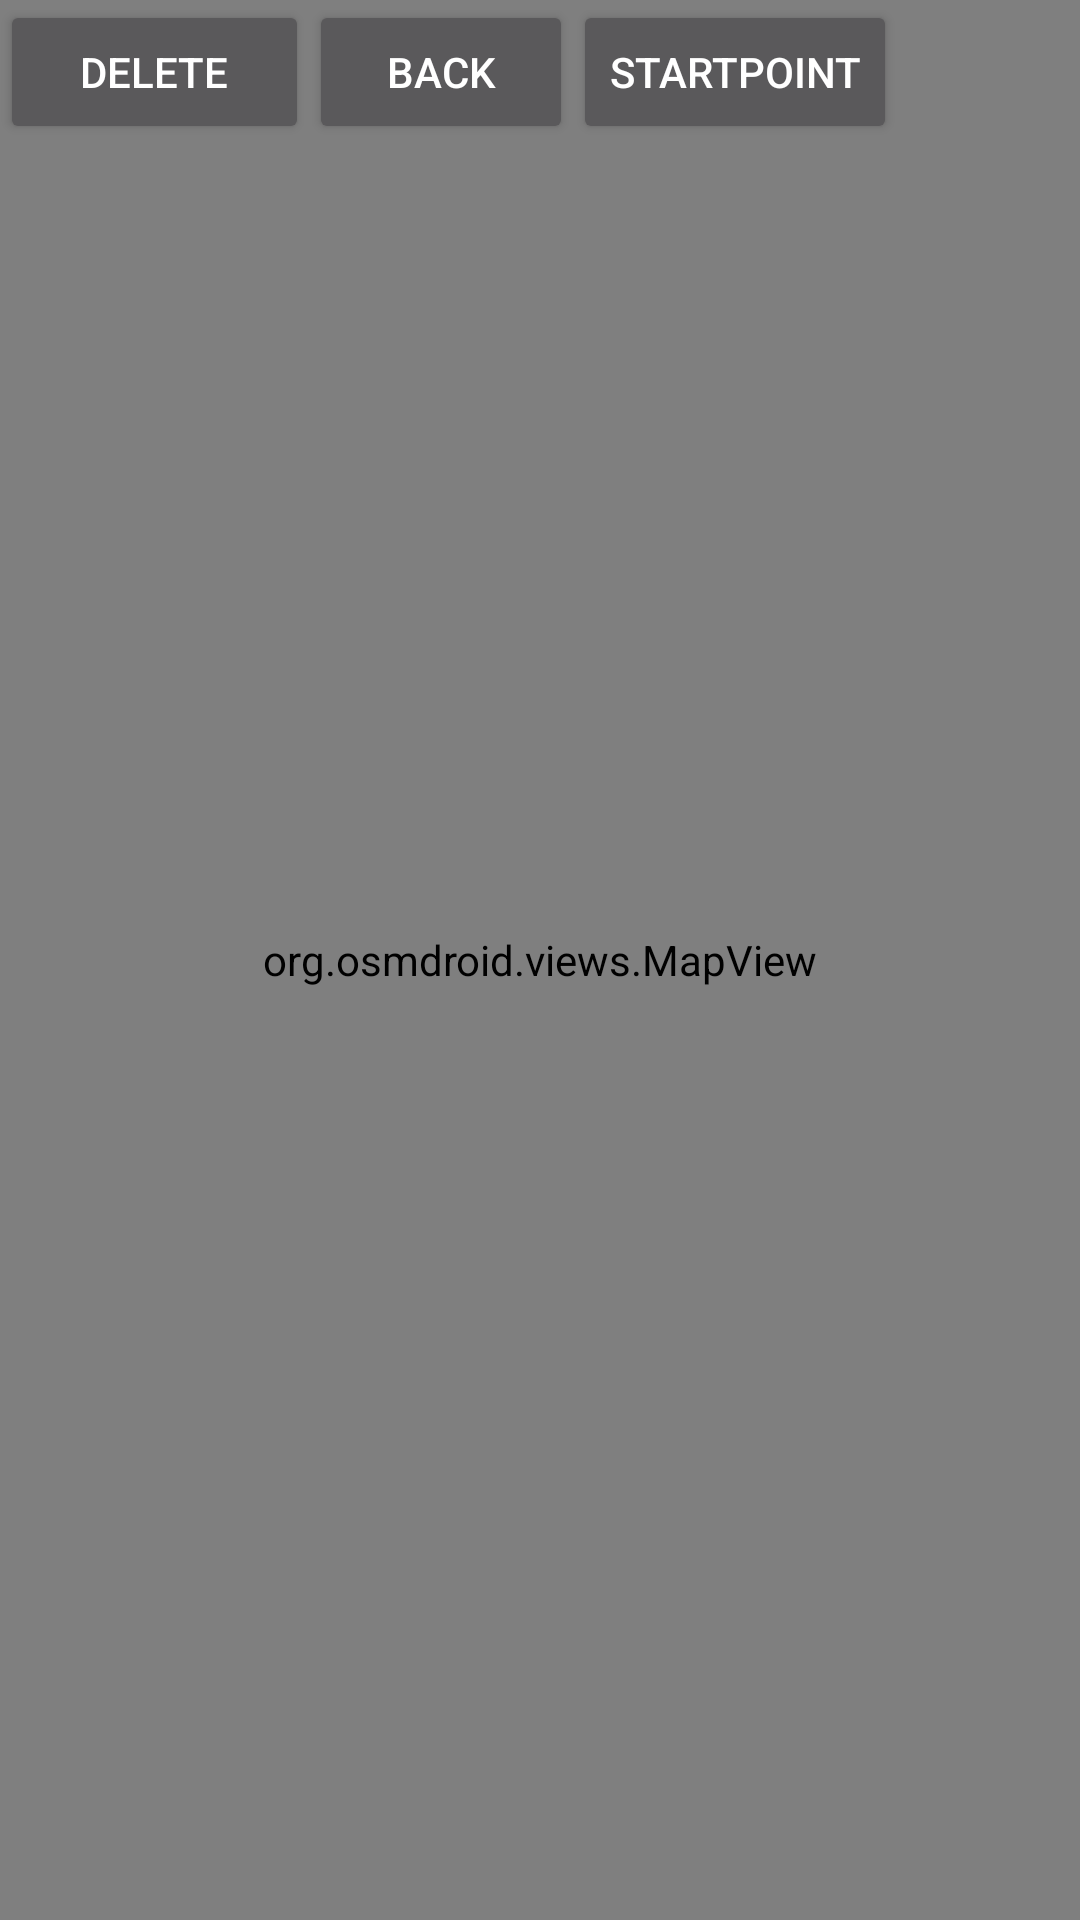

Write the Android layout XML for this screen, with the resource values it uses.
<!-- AndroidManifest.xml: application theme Theme.AppCompat.NoActionBar -->
<!-- res/layout/activity_main.xml -->
<?xml version="1.0" encoding="utf-8"?>
<androidx.constraintlayout.widget.ConstraintLayout xmlns:android="http://schemas.android.com/apk/res/android"
    xmlns:app="http://schemas.android.com/apk/res-auto"
    xmlns:tools="http://schemas.android.com/tools"
    android:layout_width="match_parent" android:layout_height="match_parent" android:orientation="vertical">

    <Button
        android:id="@+id/delete"
        android:layout_width="103dp"
        android:layout_height="wrap_content"
        android:text="@string/delete"
        app:layout_constraintStart_toStartOf="parent"
        app:layout_constraintTop_toTopOf="parent" />

    <Button
        android:id="@+id/back"
        android:layout_width="wrap_content"
        android:layout_height="wrap_content"
        android:text="@string/back"
        app:layout_constraintStart_toEndOf="@id/delete"
        app:layout_constraintTop_toTopOf="parent"/>

    <Button
        android:id="@+id/startpoint"
        android:layout_width="wrap_content"
        android:layout_height="wrap_content"
        app:layout_constraintStart_toEndOf="@id/back"
        android:text="@string/startpoint"
        app:layout_constraintTop_toTopOf="parent" />

    <org.osmdroid.views.MapView
        android:id="@+id/locationMap"
        android:layout_width="match_parent"
        android:layout_height="match_parent"
        app:layout_constraintTop_toTopOf="parent">

    </org.osmdroid.views.MapView>

</androidx.constraintlayout.widget.ConstraintLayout>
<!-- resources referenced by this layout -->
<resources>
  <string name="back">Back</string>
  <string name="delete">Delete</string>
  <string name="startpoint">Startpoint</string>
</resources>
